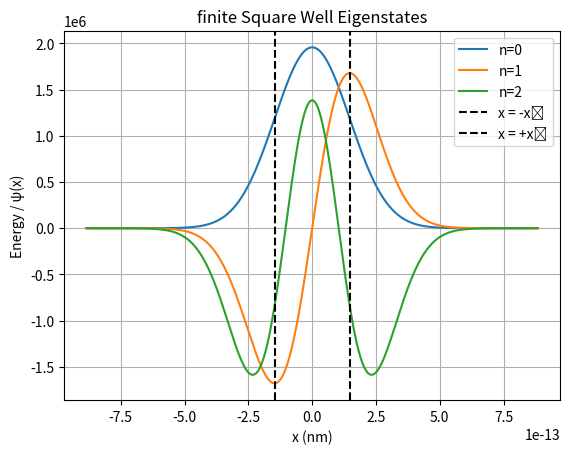

The script that saved this image:
import numpy as np
import matplotlib.pyplot as plt
import scipy

hbar = 1.05457e-34
m = 9.109e-31
omega = 5.34e21
x_o = np.sqrt(hbar/(m*omega))
N = 500
L = 12*x_o

x = np.linspace(-L/2, L/2, N)
dx = x[1] - x[0]
alpha = -(hbar**2) / (2*m*dx**2)

H = np.zeros((N,N))

for i in range(N):
    #eta = (dx**2)*(x[i]**2)/(x_o**4)
    k = 0.5*m*(omega**2)*(x[i]**2)
    #H[i,i] = -alpha*(2+eta)
    H[i,i] = k - 2*alpha
    if i > 0:
        H[i,i-1] = alpha
    if i < N-1:
        H[i, i+1] = alpha

eigen_value, eigen_vector = np.linalg.eigh(H)

plt.figure()
for i in range(3):
    psi = eigen_vector[:,i]
    norm = np.sqrt(np.trapezoid(np.abs(psi)**2, x))
    psi_scaled = psi / norm
    plt.plot(x, psi_scaled + eigen_value[i], label=f"n={i}") #*0.2 + eigen_value[i]

plt.axvline(-x_o, color="k", linestyle="--", label='x = -x₀')
plt.axvline(x_o, color="k", linestyle="--", label='x = +x₀')
plt.xlabel("x (nm)")
plt.ylabel("Energy / ψ(x)")
plt.title("finite Square Well Eigenstates")
plt.legend()
plt.grid(True)
plt.show()